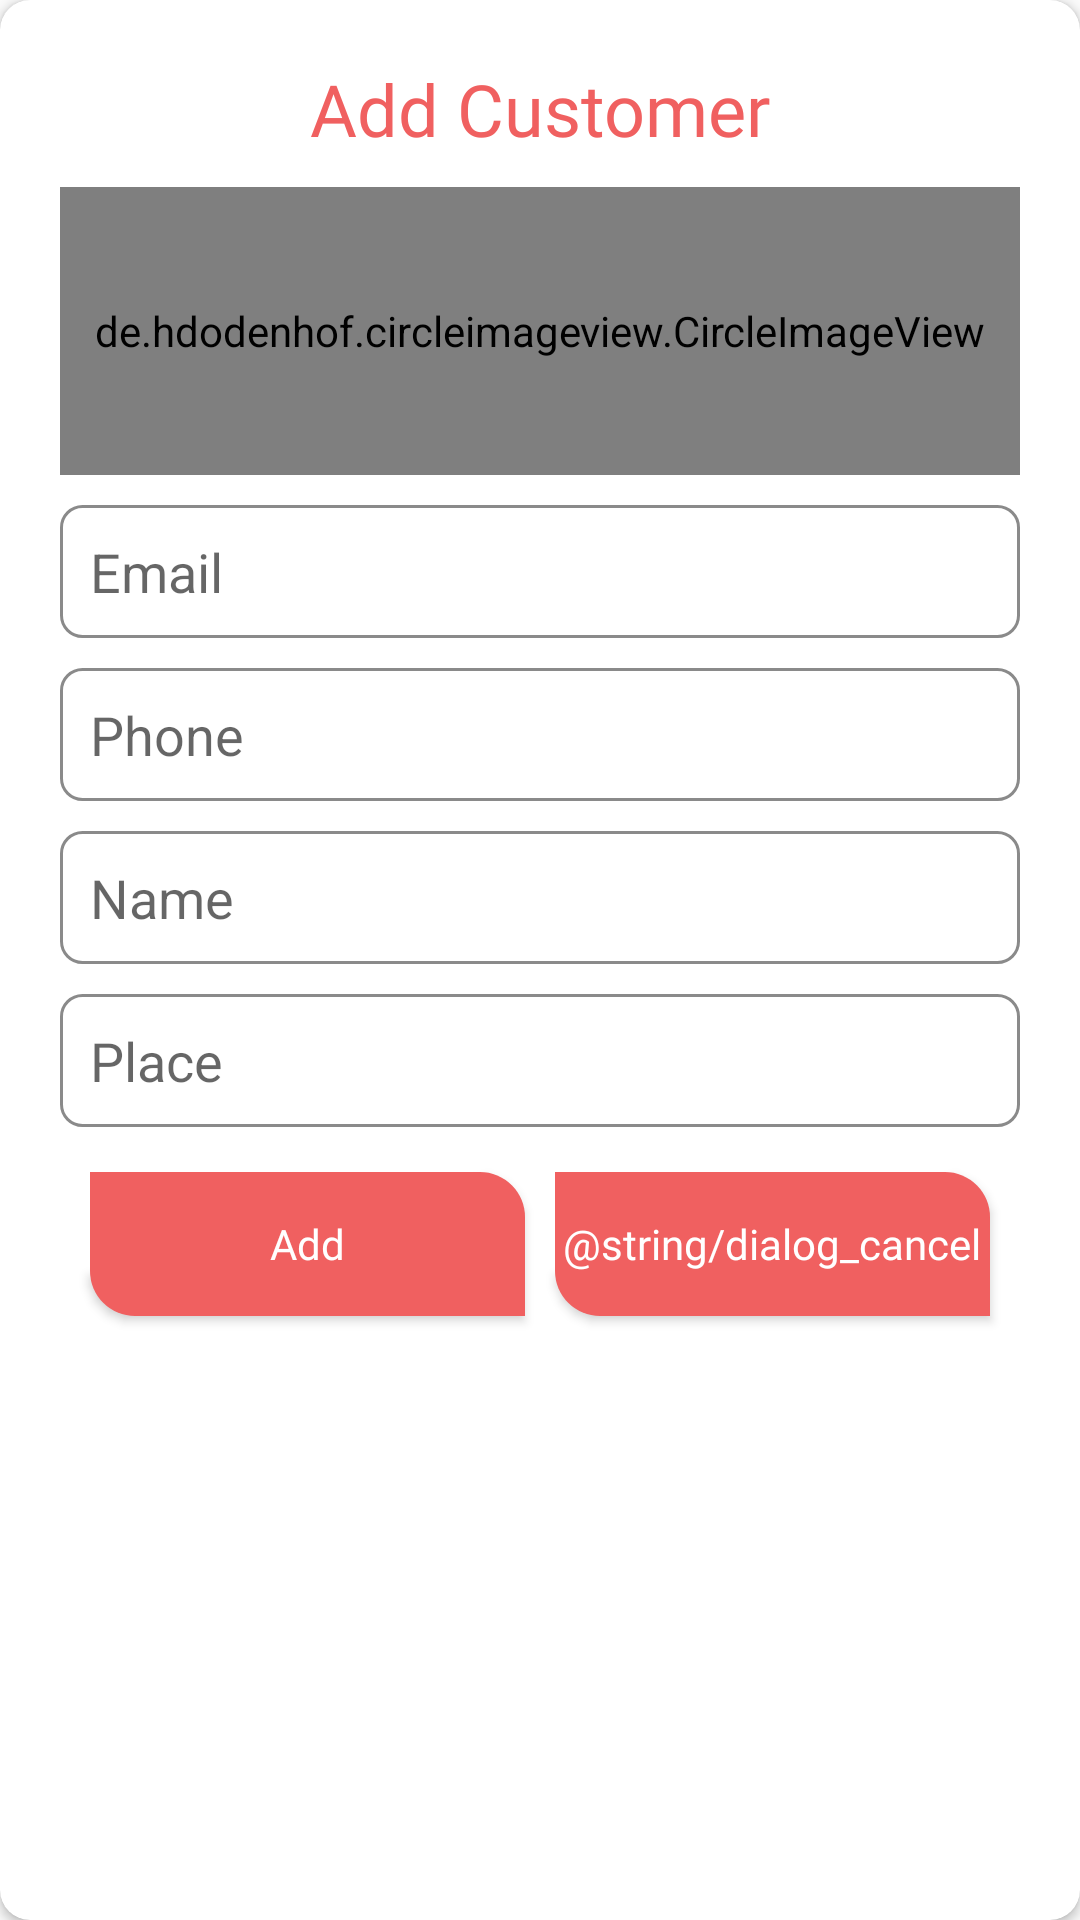

Here is an Android app screen rendered from its layout file. Give the layout XML and the strings, colors and styles it references.
<!-- AndroidManifest.xml: application theme AppTheme -->
<!-- res/layout/custom_dialog_add_customer.xml -->
<?xml version="1.0" encoding="utf-8"?>
<androidx.cardview.widget.CardView
    xmlns:android="http://schemas.android.com/apk/res/android"
    xmlns:app="http://schemas.android.com/apk/res-auto"
    app:cardCornerRadius="10dp"
    android:background="@null"
    android:layout_width="match_parent"
    android:layout_height="wrap_content">
    <LinearLayout
        android:padding="20dp"
        android:orientation="vertical"
        android:layout_width="match_parent"
        android:layout_height="wrap_content">
        <TextView
            android:gravity="center"
            android:text="@string/addCustomer"
            style="@style/AppTheme.TextView"
            android:layout_width="match_parent"
            android:layout_height="wrap_content" />

        <de.hdodenhof.circleimageview.CircleImageView
            android:layout_width="match_parent"
            android:layout_height="96dp"
            android:layout_marginTop="10dp"
            android:layout_gravity="center"
            android:src="@drawable/ic_user"
            app:civ_border_color="@color/colorBackgroup"
            app:civ_border_width="2dp" />

        <com.google.android.material.textfield.TextInputEditText
            android:id="@+id/edtEmailCustomer"
            android:layout_marginTop="10dp"
            android:padding="10dp"
            android:hint="@string/email"
            android:background="@drawable/custom_edittext"
            android:layout_width="match_parent"
            android:layout_height="wrap_content" />
        <com.google.android.material.textfield.TextInputEditText
            android:id="@+id/edtPhoneCustomer"
            android:layout_marginTop="10dp"
            android:padding="10dp"
            android:hint="Phone"
            android:background="@drawable/custom_edittext"
            android:layout_width="match_parent"
            android:layout_height="wrap_content" />
        <com.google.android.material.textfield.TextInputEditText
            android:id="@+id/edtNameCustomer"
            android:layout_marginTop="10dp"
            android:padding="10dp"
            android:hint="Name"
            android:background="@drawable/custom_edittext"
            android:layout_width="match_parent"
            android:layout_height="wrap_content" />
        <com.google.android.material.textfield.TextInputEditText
            android:id="@+id/edtPlaceCustomer"
            android:layout_marginTop="10dp"
            android:padding="10dp"
            android:hint="Place"
            android:background="@drawable/custom_edittext"
            android:layout_width="match_parent"
            android:layout_height="wrap_content" />
        <LinearLayout
            android:padding="5dp"
            android:layout_marginTop="5dp"
            android:orientation="horizontal"
            android:layout_width="match_parent"
            android:layout_height="wrap_content">
            <Button
                android:id="@+id/btnAddCustomerNewDialog"
                style="@style/AppTheme.CustomButtonDialog"
                android:text="Add"
                android:layout_margin="5dp"
                android:layout_weight="1"
                android:layout_width="match_parent"
                android:layout_height="wrap_content" />
            <Button
                style="@style/AppTheme.CustomButtonDialog"
                android:text="@string/dialog_cancel"
                android:layout_margin="5dp"
                android:layout_weight="1"
                android:layout_width="match_parent"
                android:layout_height="wrap_content" />
        </LinearLayout>
    </LinearLayout>


</androidx.cardview.widget.CardView>
<!-- resources referenced by this layout -->
<resources>
  <color name="colorBackgroup">#f06060</color>
  <!-- drawable custom_edittext (drawable) -->
  <?xml version="1.0" encoding="utf-8"?>
  <shape xmlns:android="http://schemas.android.com/apk/res/android">
      <stroke android:color="@color/colorGray"
          android:width="1dp">
  
      </stroke>
      <corners android:radius="7dp"/>
  </shape>
  <string name="addCustomer">Add Customer</string>
  <string name="email">Email</string>
  <style name="AppTheme.CustomButtonDialog">
          <item name="android:fontFamily">@font/custom_font</item>
          <item name="android:background">@drawable/custom_button_dialog</item>
          <item name="android:textColor">@color/colorWhite</item>
      </style>
  <style name="AppTheme.TextView">
          <item name="android:textSize">24sp</item>
          <item name="android:fontFamily">@font/custom_font</item>
          <item name="android:textColor">@color/colorBackgroup</item>
      </style>
  <style name="AppTheme" parent="Theme.AppCompat.Light.NoActionBar">
          
          <item name="colorPrimary">@color/colorBackgroup</item>
          <item name="colorPrimaryDark">@color/colorPrimaryDark</item>
          <item name="colorAccent">@color/colorAccent</item>
      </style>
  <color name="colorGray">#8A8A8A</color>
  <!-- drawable custom_button_dialog (drawable) -->
  <?xml version="1.0" encoding="utf-8"?>
  <shape xmlns:android="http://schemas.android.com/apk/res/android">
  
      <solid android:color="@color/colorBackgroup"/>
      <corners android:bottomLeftRadius="15dp"
          android:topRightRadius="15dp"/>
  
  
  </shape>
  <color name="colorWhite">#FFFFFF</color>
  <color name="colorPrimaryDark">#F06060</color>
  <color name="colorAccent">#D81B60</color>
</resources>
